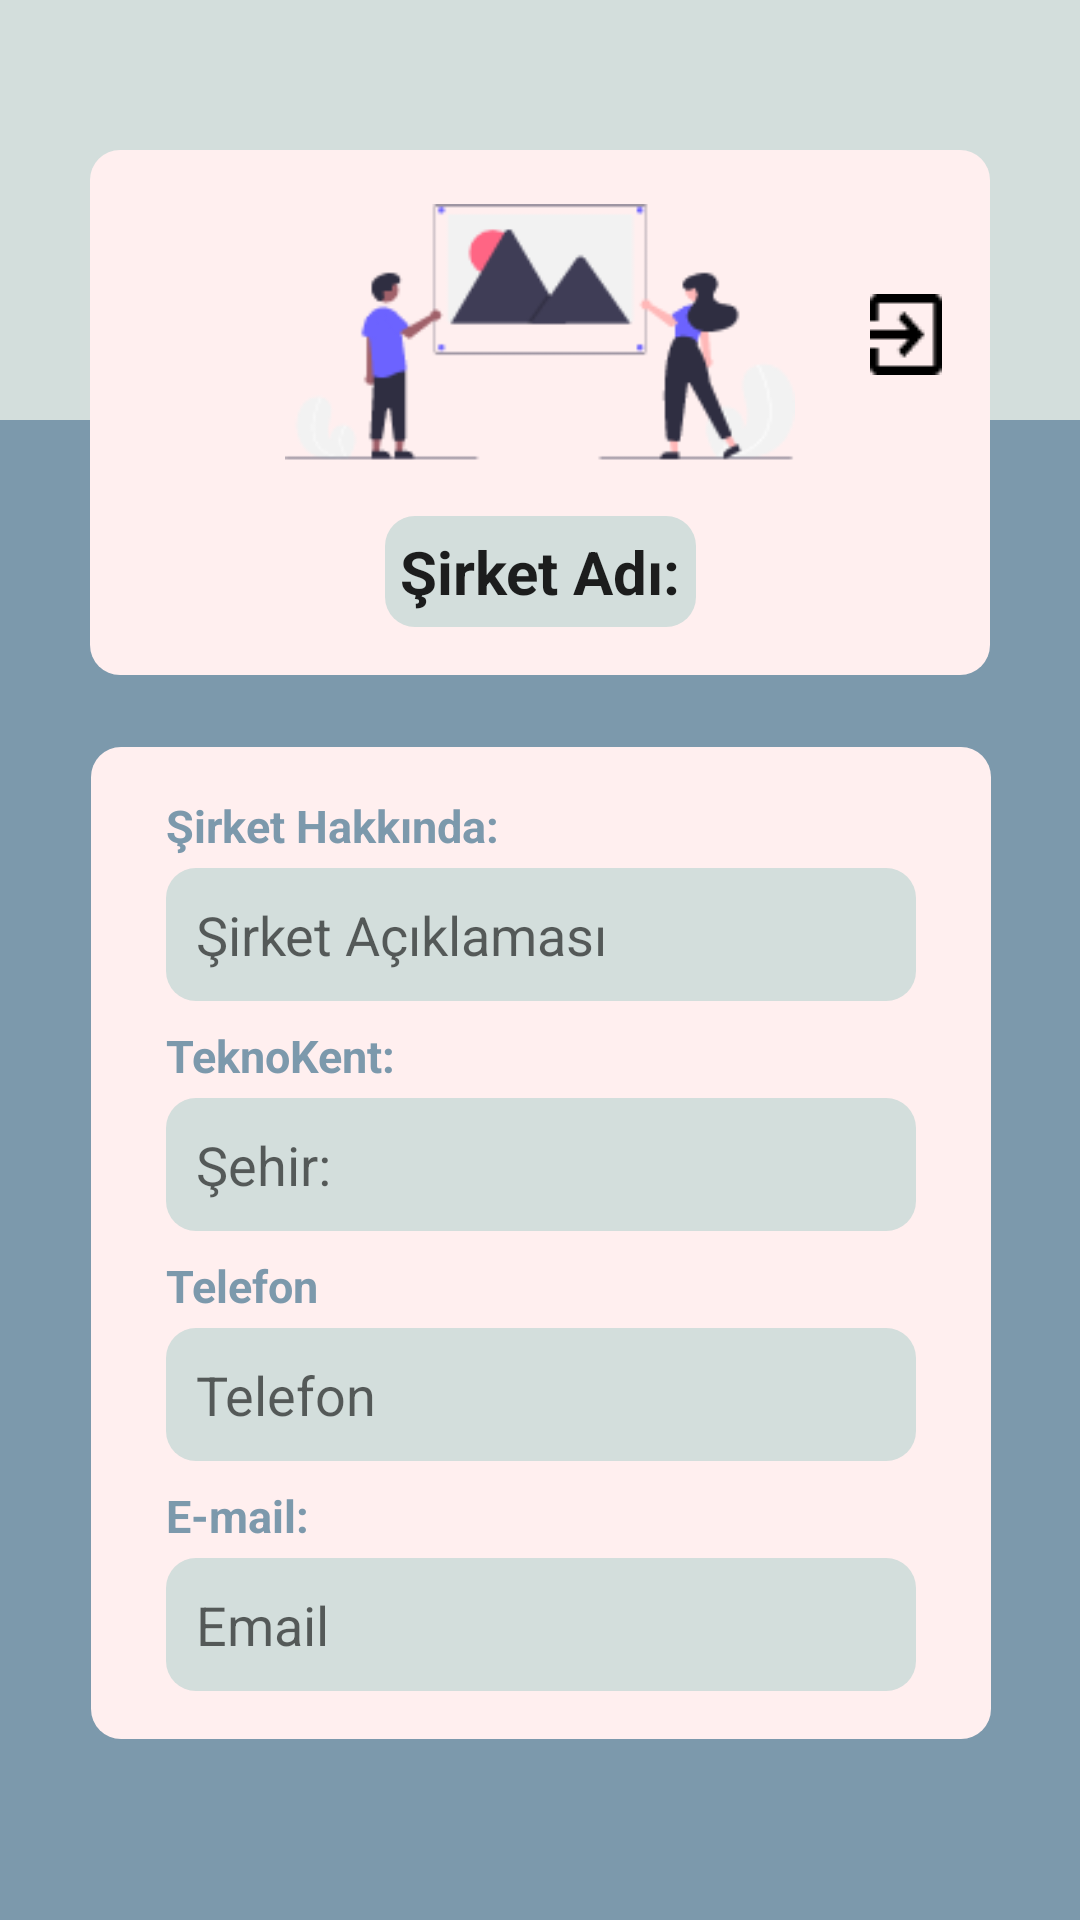

The Android layout XML behind this screen, and the referenced resources:
<!-- AndroidManifest.xml: application theme Theme.StajyerBulDeneme1 -->
<!-- res/layout/fragment_sirket_profile.xml -->
<?xml version="1.0" encoding="utf-8"?>
<androidx.constraintlayout.widget.ConstraintLayout xmlns:android="http://schemas.android.com/apk/res/android"
    xmlns:app="http://schemas.android.com/apk/res-auto"
    xmlns:tools="http://schemas.android.com/tools"
    android:layout_width="match_parent"
    android:layout_height="match_parent"
    android:background="#7C99AC"
    tools:context=".ui.fragments.SirketProfileFragment">

    <androidx.constraintlayout.widget.ConstraintLayout
        android:id="@+id/constraintLayout"
        android:layout_width="match_parent"
        android:layout_height="140dp"
        android:background="@color/suYesili"
        app:layout_constraintEnd_toEndOf="parent"
        app:layout_constraintHorizontal_bias="0.5"
        app:layout_constraintStart_toStartOf="parent"
        app:layout_constraintTop_toTopOf="parent">

    </androidx.constraintlayout.widget.ConstraintLayout>

    <androidx.constraintlayout.widget.ConstraintLayout
        android:id="@+id/constraintLayout4"
        android:layout_width="300dp"
        android:layout_height="wrap_content"
        android:layout_marginTop="50dp"
        android:background="@drawable/background2"
        app:layout_constraintEnd_toEndOf="parent"
        app:layout_constraintStart_toStartOf="@+id/constraintLayout"
        app:layout_constraintTop_toTopOf="parent">

        <ImageView
            android:id="@+id/imageViewSirketProfileEdit"
            android:layout_width="wrap_content"
            android:layout_height="wrap_content"
            android:layout_marginTop="16dp"
            android:layout_marginEnd="16dp"
            android:src="@drawable/ic_edit"
            app:layout_constraintEnd_toEndOf="parent"
            app:layout_constraintTop_toTopOf="@+id/imageViewSirketProfile" />

        <EditText
            android:id="@+id/editTextSirketProfileAd"
            android:layout_width="wrap_content"
            android:layout_height="wrap_content"
            android:layout_marginTop="16dp"
            android:layout_marginBottom="16dp"
            android:background="@drawable/background_text1"
            android:inputType="textMultiLine"
            android:maxWidth="250dp"
            android:padding="5dp"
            android:text="Şirket Adı:"
            android:textSize="20sp"
            android:textStyle="bold"
            app:layout_constraintBottom_toBottomOf="parent"
            app:layout_constraintEnd_toEndOf="@+id/imageViewSirketProfile"
            app:layout_constraintStart_toStartOf="@+id/imageViewSirketProfile"
            app:layout_constraintTop_toBottomOf="@+id/imageViewSirketProfile"
            app:layout_constraintVertical_bias="0.0" />

        <ImageView
            android:id="@+id/imageViewSirketProfile"
            android:layout_width="170dp"
            android:layout_height="90dp"
            android:layout_marginTop="16dp"
            android:adjustViewBounds="true"
            android:src="@drawable/deneme3"
            app:layout_constraintEnd_toEndOf="parent"
            app:layout_constraintStart_toStartOf="parent"
            app:layout_constraintTop_toTopOf="parent" />

        <ImageView
            android:id="@+id/imageViewExit"
            android:layout_width="wrap_content"
            android:layout_height="wrap_content"
            android:layout_marginTop="16dp"
            android:layout_marginEnd="16dp"
            android:src="@drawable/icon_exit"
            app:layout_constraintEnd_toEndOf="parent"
            app:layout_constraintTop_toBottomOf="@+id/imageViewSirketProfileEdit" />

    </androidx.constraintlayout.widget.ConstraintLayout>


    <androidx.constraintlayout.widget.ConstraintLayout
        android:id="@+id/constraintLayout5"
        android:layout_width="300dp"
        android:layout_height="wrap_content"
        android:layout_marginTop="24dp"
        android:background="@drawable/background2"
        app:layout_constraintEnd_toEndOf="parent"
        app:layout_constraintHorizontal_bias="0.504"
        app:layout_constraintStart_toStartOf="parent"
        app:layout_constraintTop_toBottomOf="@+id/constraintLayout4">

        <EditText
            android:id="@+id/editTextSirketProfileAciklama"
            android:layout_width="250dp"
            android:layout_height="wrap_content"
            android:layout_marginTop="4dp"
            android:background="@drawable/background_text1"
            android:ems="10"
            android:hint="Şirket Açıklaması"
            android:inputType="textMultiLine"
            android:maxHeight="300dp"
            android:paddingStart="10dp"
            android:paddingTop="10dp"
            android:paddingEnd="10dp"
            android:paddingBottom="10dp"
            android:textColor="@color/black"
            app:layout_constraintEnd_toEndOf="parent"
            app:layout_constraintHorizontal_bias="0.5"
            app:layout_constraintStart_toStartOf="parent"
            app:layout_constraintTop_toBottomOf="@+id/textView15" />

        <EditText
            android:id="@+id/editTextSirketSehir"
            android:layout_width="250dp"
            android:layout_height="wrap_content"
            android:layout_marginTop="4dp"
            android:background="@drawable/background_text1"
            android:ems="10"
            android:hint="Şehir:"
            android:inputType="text"
            android:maxHeight="20dp"
            android:paddingStart="10dp"
            android:paddingTop="10dp"
            android:paddingEnd="10dp"
            android:paddingBottom="10dp"
            android:textColor="@color/black"
            app:layout_constraintEnd_toEndOf="parent"
            app:layout_constraintHorizontal_bias="0.5"
            app:layout_constraintStart_toStartOf="parent"
            app:layout_constraintTop_toBottomOf="@+id/textView16" />

        <EditText
            android:id="@+id/editTextSirketTelefon"
            android:layout_width="250dp"
            android:layout_height="wrap_content"
            android:layout_marginTop="4dp"
            android:background="@drawable/background_text1"
            android:ems="10"
            android:hint="Telefon"
            android:inputType="numberDecimal"
            android:maxHeight="20dp"
            android:paddingStart="10dp"
            android:paddingTop="10dp"
            android:paddingEnd="10dp"
            android:paddingBottom="10dp"
            android:textColor="@color/black"
            app:layout_constraintEnd_toEndOf="parent"
            app:layout_constraintHorizontal_bias="0.5"
            app:layout_constraintStart_toStartOf="parent"
            app:layout_constraintTop_toBottomOf="@+id/textView17" />

        <EditText
            android:id="@+id/editSirketProfilEmail"
            android:layout_width="250dp"
            android:layout_height="wrap_content"
            android:layout_marginTop="4dp"
            android:layout_marginBottom="16dp"
            android:background="@drawable/background_text1"
            android:ems="10"
            android:hint="Email"
            android:inputType="textMultiLine|textEmailAddress"
            android:maxHeight="200dp"
            android:paddingStart="10dp"
            android:paddingTop="10dp"
            android:paddingEnd="10dp"
            android:paddingBottom="10dp"
            android:textColor="@color/black"
            app:layout_constraintBottom_toBottomOf="parent"
            app:layout_constraintEnd_toEndOf="parent"
            app:layout_constraintHorizontal_bias="0.5"
            app:layout_constraintStart_toStartOf="parent"
            app:layout_constraintTop_toBottomOf="@+id/textView18" />

        <TextView
            android:id="@+id/textView15"
            android:layout_width="wrap_content"
            android:layout_height="wrap_content"
            android:layout_marginTop="16dp"
            android:text="Şirket Hakkında:"
            android:textColor="#7C99AC"
            android:textSize="15dp"
            android:textStyle="bold"
            app:layout_constraintStart_toStartOf="@+id/editTextSirketProfileAciklama"
            app:layout_constraintTop_toTopOf="parent" />

        <TextView
            android:id="@+id/textView16"
            android:layout_width="wrap_content"
            android:layout_height="wrap_content"
            android:layout_marginTop="8dp"
            android:text="TeknoKent:"
            android:textColor="#7C99AC"
            android:textSize="15dp"
            android:textStyle="bold"
            app:layout_constraintStart_toStartOf="@+id/editTextSirketSehir"
            app:layout_constraintTop_toBottomOf="@+id/editTextSirketProfileAciklama" />

        <TextView
            android:id="@+id/textView17"
            android:layout_width="wrap_content"
            android:layout_height="wrap_content"
            android:layout_marginTop="8dp"
            android:text="Telefon"
            android:textColor="#7C99AC"
            android:textSize="15dp"
            android:textStyle="bold"
            app:layout_constraintStart_toStartOf="@+id/editTextSirketTelefon"
            app:layout_constraintTop_toBottomOf="@+id/editTextSirketSehir" />

        <TextView
            android:id="@+id/textView18"
            android:layout_width="wrap_content"
            android:layout_height="wrap_content"
            android:layout_marginTop="8dp"
            android:text="E-mail:"
            android:textColor="#7C99AC"
            android:textSize="15dp"
            android:textStyle="bold"
            app:layout_constraintStart_toStartOf="@+id/editSirketProfilEmail"
            app:layout_constraintTop_toBottomOf="@+id/editTextSirketTelefon" />


    </androidx.constraintlayout.widget.ConstraintLayout>


</androidx.constraintlayout.widget.ConstraintLayout>
<!-- resources referenced by this layout -->
<resources>
  <color name="black">#FF000000</color>
  <color name="suYesili">#D3DEDC</color>
  <!-- drawable background2 (drawable) -->
  <?xml version="1.0" encoding="utf-8"?>
  <shape xmlns:android="http://schemas.android.com/apk/res/android"
      android:shape="rectangle">
  
      <solid android:color="#FFEFEF"></solid>
      <corners android:radius="10dp"></corners>
  
  </shape>
  <!-- drawable background_text1 (drawable) -->
  <?xml version="1.0" encoding="utf-8"?>
  <shape xmlns:android="http://schemas.android.com/apk/res/android"
      android:shape="rectangle">
  
      <solid android:color="#D3DEDC"></solid>
      <corners android:radius="10dp"></corners>
  
  </shape>
  <!-- drawable deneme3: png bitmap (drawable, 7367 bytes) -->
  <!-- drawable icon_exit: png bitmap (drawable, 341 bytes) -->
  <style name="Theme.StajyerBulDeneme1" parent="Theme.MaterialComponents.DayNight.DarkActionBar">
          
          <item name="colorPrimary">@color/purple_500</item>
          <item name="colorPrimaryVariant">@color/purple_700</item>
          <item name="colorOnPrimary">@color/white</item>
          
          <item name="colorSecondary">@color/teal_200</item>
          <item name="colorSecondaryVariant">@color/teal_700</item>
          <item name="colorOnSecondary">@color/black</item>
          
          <item name="android:statusBarColor" tools:targetApi="l">?attr/colorPrimaryVariant</item>
          
  
          <item name="windowActionBar">false</item>
          <item name="windowNoTitle">true</item>
  
      </style>
  <color name="purple_500">#7C99AC</color>
  <color name="purple_700">#7C99AC</color>
  <color name="white">#FFFFFFFF</color>
  <color name="teal_200">#FF03DAC5</color>
  <color name="teal_700">#FF018786</color>
</resources>
